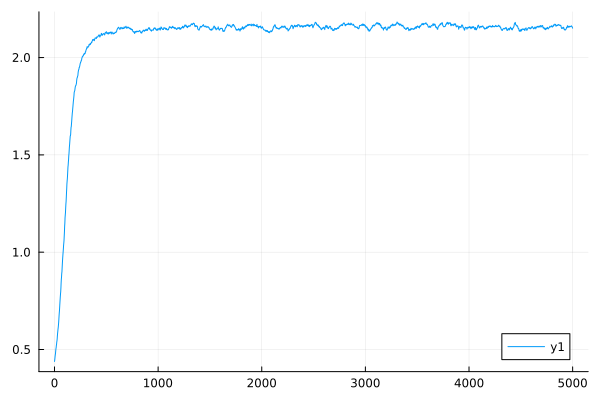

The file beside this chart, header and first rows:
0	0.43882417870300283
1	0.4417
2	0.4445
3	0.4496
4	0.4547
5	0.4602
6	0.4656
7	0.47
8	0.4742
9	0.4775
10	0.4807
11	0.4874
12	0.494
13	0.4989
14	0.5038
15	0.5069
16	0.5099
17	0.5154
18	0.5208
19	0.5237
20	0.5266
21	0.5325
22	0.5383
23	0.5414
24	0.5444
25	0.5496
26	0.5548
27	0.5627
28	0.5705
29	0.5768
30	0.583
31	0.5881
32	0.5931
33	0.5989
34	0.6045
35	0.6087
36	0.6128
37	0.6188
38	0.6247
39	0.6307
40	0.6366
41	0.6449
42	0.653
43	0.6623
44	0.6714
45	0.6793
46	0.6871
47	0.6936
48	0.7
49	0.709
50	0.7178
51	0.7272
52	0.7364
53	0.7451
54	0.7536
55	0.7622
56	0.7707
57	0.7778
58	0.7847
59	0.7906
60	0.7963
... 4,940 more rows
